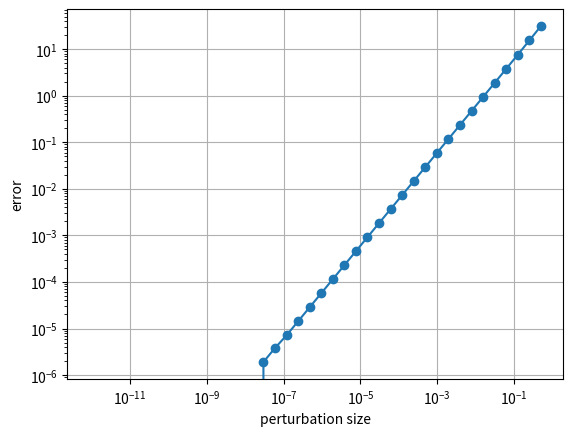

The matplotlib source for this figure:
import numpy as np
import matplotlib.pyplot as plt

def func(x):
    x1 = x[0]
    x2 = x[1]
    f = 2*x1**2 - 0.5*x1*x2 + 5*x2**3
    return f

def dfunc(x):
    x1 = x[0]
    x2 = x[1]
    df1 = 4*x1 - 0.5*x2
    df2 = -0.5*x1 + 15*x2**2
    return np.array([df1,df2])

def fd(xvec,dx):
    f = func(xvec)
    df = np.zeros(len(xvec))
    for i in range(len(xvec)):
        xvec[i] = xvec[i] + dx
        df[i] = (func(xvec)-f)/dx
        xvec[i] = xvec[i] - dx
    return df


xvec = np.array([3, 4.])
df_exact = dfunc(xvec)

error = []
dxvec = []
dx = 0.5
for i in range(40):
    df_approx = fd(xvec,dx)
    error.append(max(abs(df_approx-df_exact)))
    dxvec.append(dx)
    dx = dx / 2
    print(dx)
    
print(error)

plt.loglog(dxvec,error,'o-')
plt.grid()
plt.xlabel('perturbation size')
plt.ylabel('error')